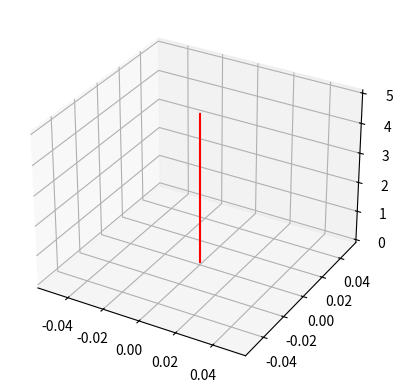

Python code for this plot:

from abc import ABCMeta, abstractmethod, abstractproperty
import numpy as np

class Segment(metaclass=ABCMeta):
    def __init__(self):
        pass

    @abstractproperty
    def final_location(self):
        pass

    # returns the final rotation vector of the segment
    @abstractproperty
    def final_orientation(self):
        pass

    # returns x,y,z coordinates for each t in t_array
    # t varies from 0 to 1
    # t_array can contain a single element
    @abstractmethod
    def GetPoints(self,t_array=None):
        pass

    # every child class must provide a method which 
    # takes some subset of its properties to set
    @abstractmethod
    def SetProperties():
        pass

class LineSegment:
    def __init__(self,
            segment_length=50):
        
        super().__init__()

        self._segment_length = segment_length

        self._UpdateCalculatedProperties()

# property getters and setters

    @property
    def segment_length(self):
        return self._segment_length

    @segment_length.setter
    def segment_length(self,new_value):
        self._segment_length = new_value

        self._UpdateCalculatedProperties()

    def SetProperties(self, segment_length):
        self._segment_length = new_value

        self._UpdateCalculatedProperties()

# calculated properties and related functions

    @property
    def final_location(self):
        return self._final_location

    # returns the final rotation vector of the segment
    @property
    def final_orientation(self):
        return [0,0,0]

    def _UpdateCalculatedProperties(self):
        self._UpdateFinalLocation()

    def _UpdateFinalLocation(self):
        # use GetPoints to calculate the final x,y,z point
        self._final_location = self._segment_length

# other functions

    def GetPoints(self,t_array=None):
        assert(len(t_array.shape) == 1)

        # linear interpolation between 0,0,0 and end_point by t
        end_point = np.array([0,0,self._segment_length])
        point_array = end_point * np.expand_dims(t_array,1)

        return point_array

class CircleSegment:
    def __init__(self, 
            segment_length=300, 
            bend_angle=0,
            bend_direction=0):

        super().__init__()

        self._segment_length = segment_length
        self._bend_angle = bend_angle
        self._bend_direction = bend_direction

        self._UpdateCalculatedProperties()

# property getters and setters

    @property
    def segment_length(self):
        return self._segment_length

    @property
    def bend_angle(self):
        return self._bend_angle

    @property
    def bend_direction(self):
        return self._bend_direction

    @bend_angle.setter
    def bend_angle(self, new_value):
        #TODO: Add assert to check new_value in range
        self._bend_angle = new_value

        self._UpdateCalculatedProperties()

    @bend_direction.setter
    def bend_direction(self, new_value):
        #TODO: Add assert to check new_value in range
        self._bend_direction = new_value

        self._UpdateCalculatedProperties()

    def SetProperties(self, bend_angle = None, bend_direction = None):

        if bend_angle is not None:
            self._bend_angle = bend_angle
        if bend_direction is not None:
            self.bend_direction = bend_direction

        self._UpdateCalculatedProperties()

# calculated properties and related functions

    @property
    def final_location(self):
        return self._final_location

    @property
    def final_orientation(self):
        return self._final_orientation
    
    def _UpdateCalculatedProperties(self):
        self._UpdateFinalLocation()
        self._UpdateFinalOrientation()

    def _UpdateFinalLocation(self):
        # use GetPoints to calculate the final x,y,z point
        self._final_location = np.array([0,0,0])

        # uncomment and delete previous line once GetPoints is implemented
        #self._final_location = self.GetPoints(np.array([1]))[0]

    def _UpdateFinalOrientation(self):
        # placeholder function
        self._final_orientation = np.array([0,0,0])

# other functions ig

    def GetPoints(self,t_array=None):
        if t_array is None:
            return np.array([]).reshape((0,3))

        # placeholder return value
        return np.array([]).reshape((0,3))


if __name__ == "__main__":
    from matplotlib import pyplot as plt
    from mpl_toolkits.mplot3d import Axes3D

    line = LineSegment(5)
    arc = CircleSegment(10,1,0.5)

    t_array = np.linspace(0,1,num=5)
    line_points = line.GetPoints(t_array)
    arc_points = arc.GetPoints(t_array)

    fig = plt.figure()
    ax = fig.add_subplot(111, projection='3d')

    ax.plot(line_points[:,0],
            line_points[:,1],
            line_points[:,2],
            color = 'red')
    ax.plot(arc_points[:,0],
            arc_points[:,1],
            arc_points[:,2],
            color = 'blue')

    plt.show()
